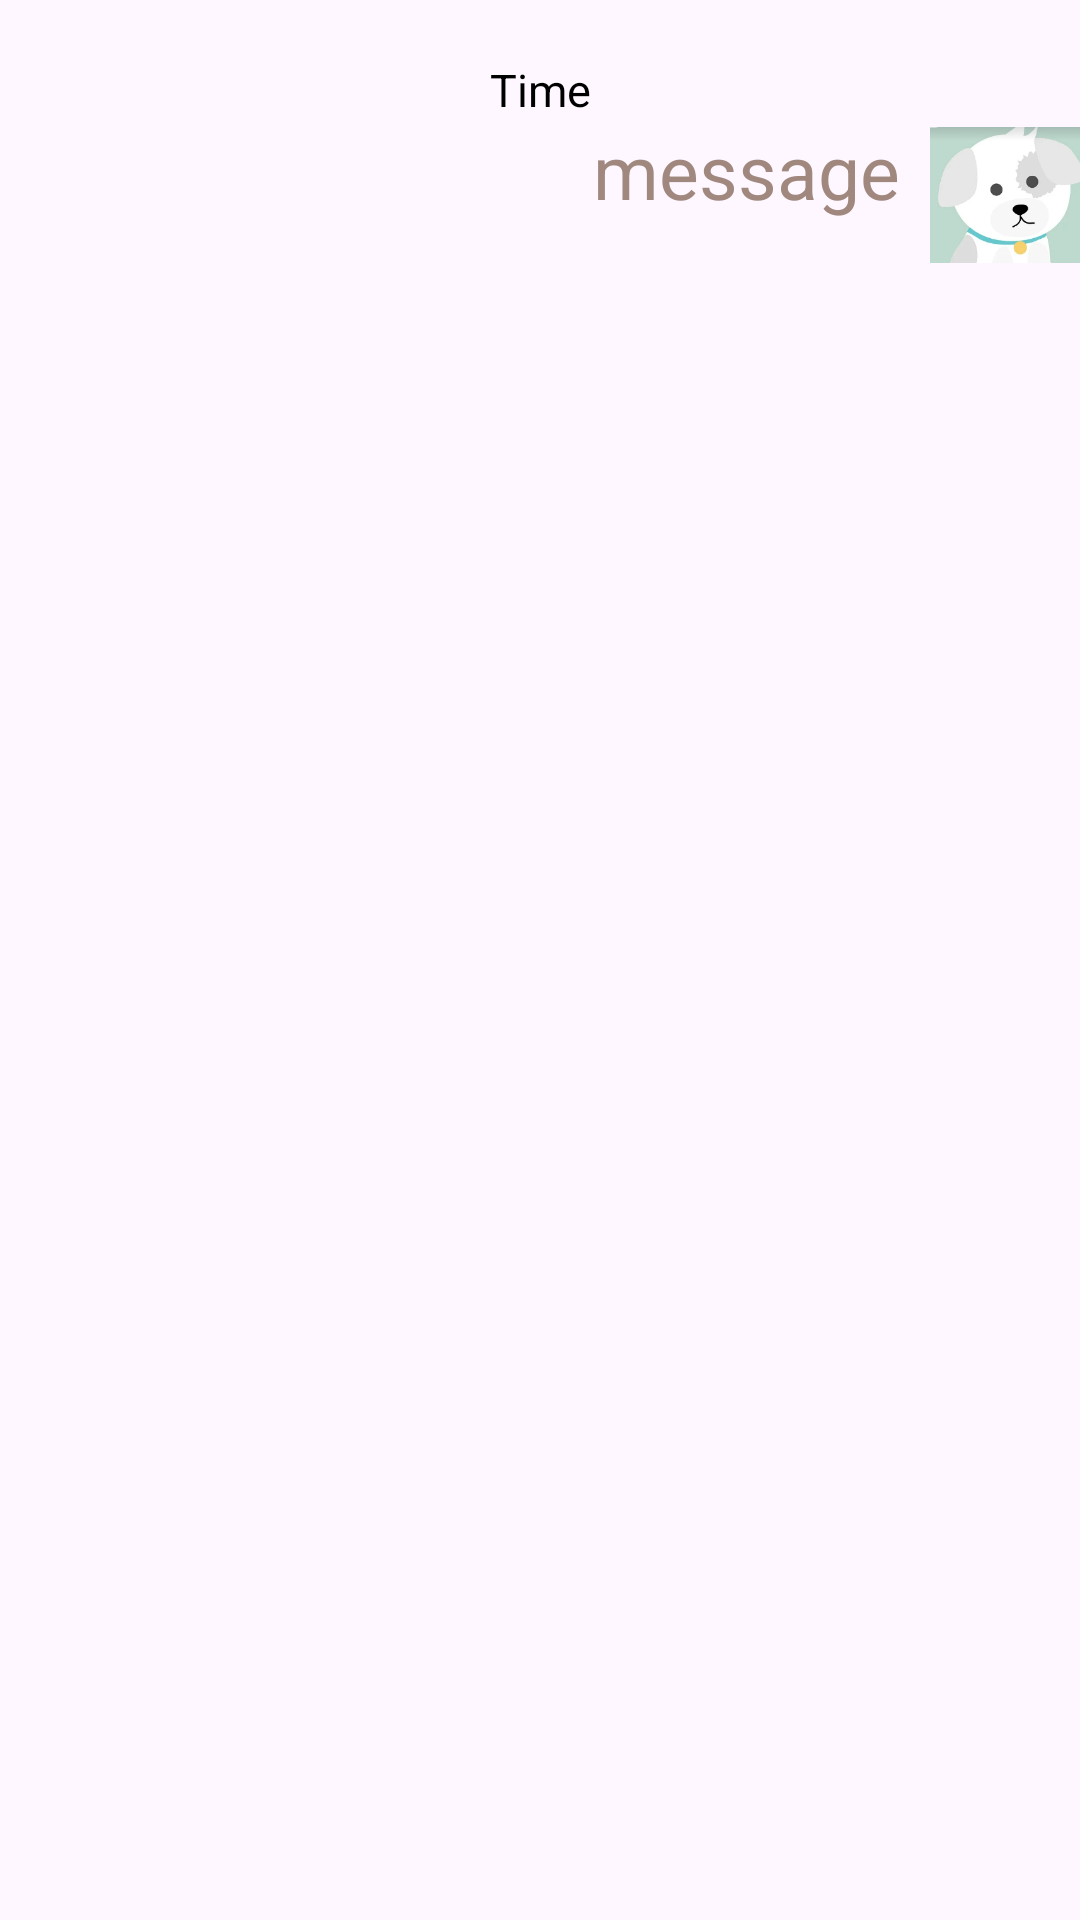

This screen was rendered from an Android layout file. Write that file and the resources it references.
<!-- AndroidManifest.xml: application theme Theme.ZiyangAndroidLabs -->
<!-- res/layout/receive_message.xml -->
<?xml version="1.0" encoding="utf-8"?>
<androidx.constraintlayout.widget.ConstraintLayout xmlns:android="http://schemas.android.com/apk/res/android"
    xmlns:app="http://schemas.android.com/apk/res-auto"
    xmlns:tools="http://schemas.android.com/tools"
    android:layout_width="match_parent"
    android:layout_height="wrap_content">

    <TextView
        android:id="@+id/messageText"
        android:layout_width="wrap_content"
        android:layout_height="wrap_content"
        android:layout_marginTop="40dp"
        android:layout_marginEnd="10dp"
        android:text="message"
        android:textSize="25sp"
        app:layout_constraintEnd_toStartOf="@+id/imageView"
        app:layout_constraintTop_toTopOf="parent" />

    <TextView
        android:id="@+id/timeText"
        android:layout_width="wrap_content"
        android:layout_height="wrap_content"
        android:text="Time"
        android:textColor="@color/design_default_color_on_secondary"
        android:textSize="15sp"
        app:layout_constraintBottom_toTopOf="@+id/messageText"
        app:layout_constraintEnd_toEndOf="parent"
        app:layout_constraintHorizontal_bias="0.5"
        app:layout_constraintStart_toStartOf="parent" />

    <ImageView
        android:id="@+id/imageView"
        android:layout_width="50dp"
        android:layout_height="50dp"
        app:layout_constraintEnd_toEndOf="parent"
        app:layout_constraintTop_toTopOf="@+id/messageText"
        app:srcCompat="@drawable/receive_image" />
</androidx.constraintlayout.widget.ConstraintLayout>
<!-- resources referenced by this layout -->
<resources>
  <!-- drawable receive_image: png bitmap (drawable, 22406 bytes) -->
  <style name="Theme.ZiyangAndroidLabs" parent="Theme.Material3.DayNight.NoActionBar">
          
          
          <item name="colorPrimary">#2E8C30</item>
          <item name="android:colorSecondary">@color/my_secondary</item>
          <item name="android:statusBarColor">@color/my_secondary</item>
          <item name="android:textColor">#A1887F</item>
      </style>
  <color name="my_secondary">#573F73</color>
</resources>
